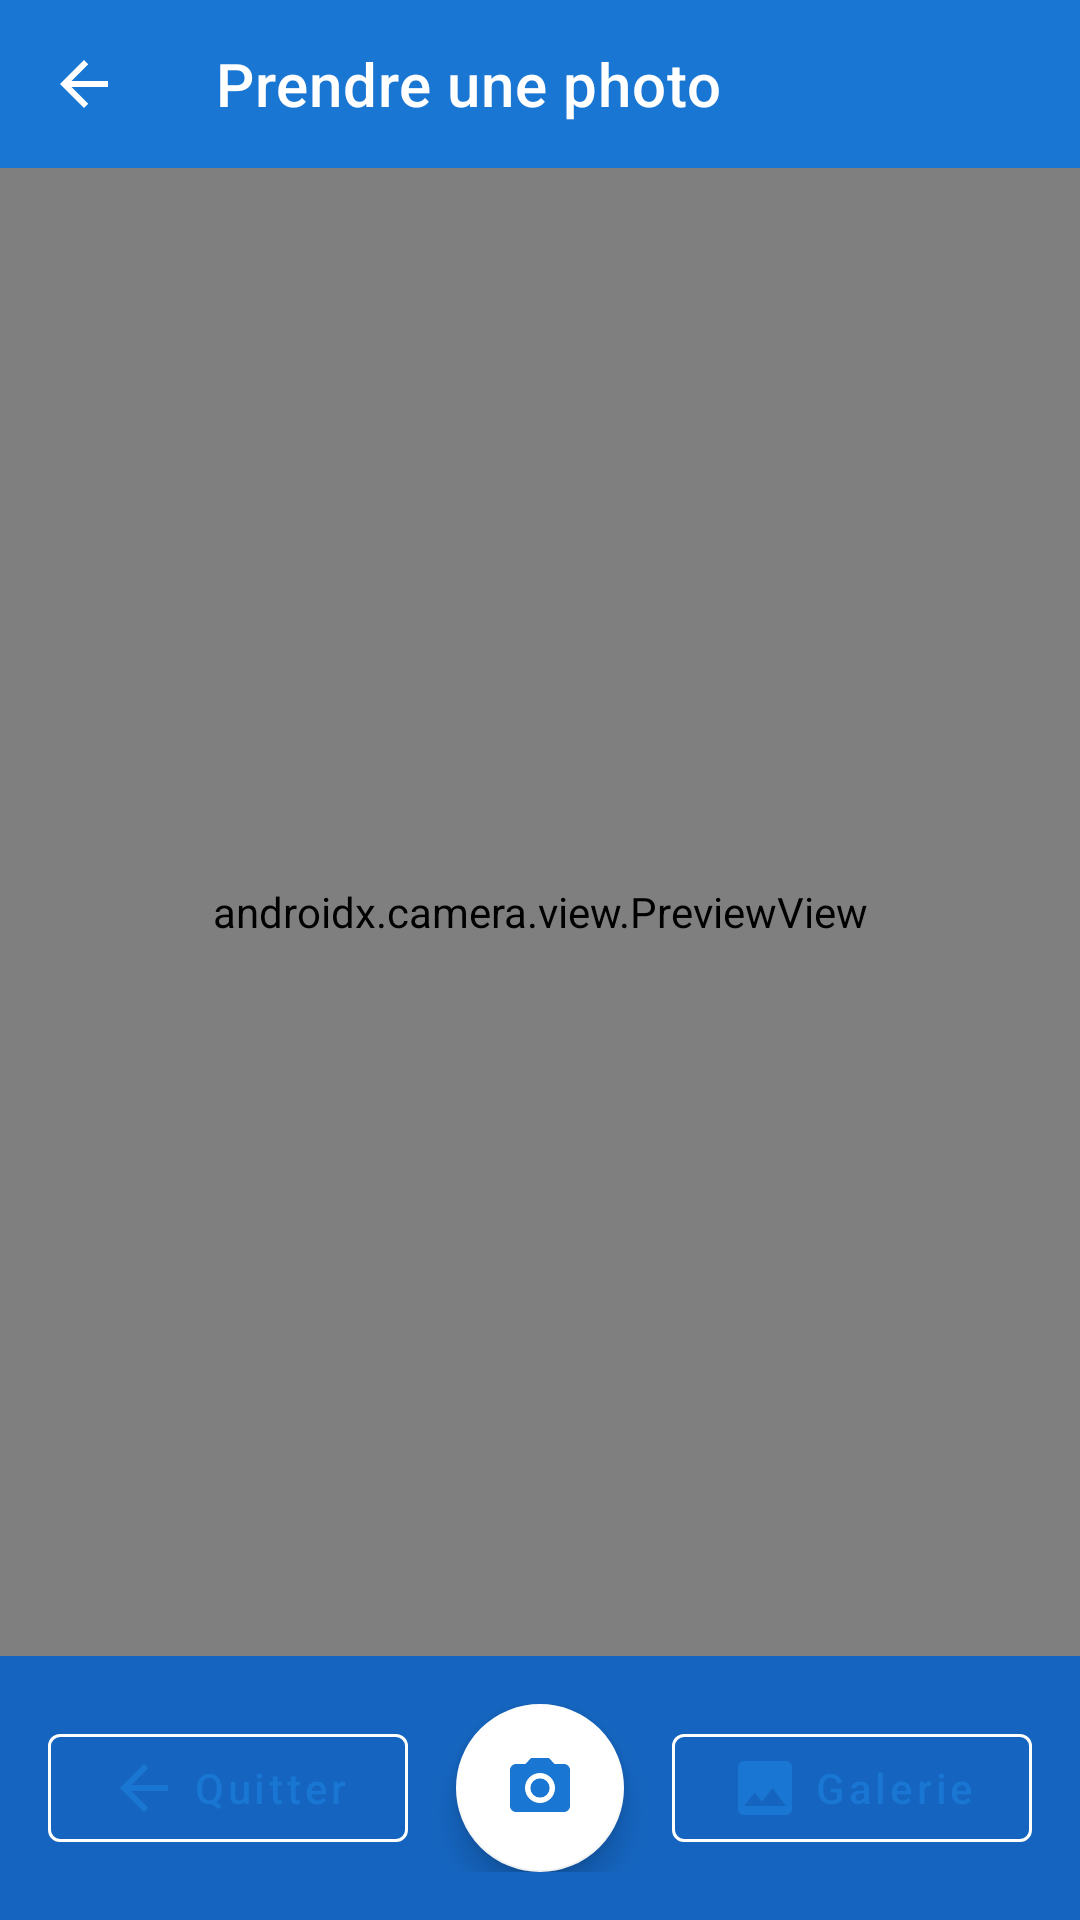

Write the Android layout XML for this screen, with the resource values it uses.
<!-- AndroidManifest.xml: activity theme Theme.ExpertMaintenance.NoActionBar -->
<!-- res/layout/activity_image_capture.xml -->
<?xml version="1.0" encoding="utf-8"?>
<androidx.constraintlayout.widget.ConstraintLayout
    xmlns:android="http://schemas.android.com/apk/res/android"
    xmlns:app="http://schemas.android.com/apk/res-auto"
    xmlns:tools="http://schemas.android.com/tools"
    android:layout_width="match_parent"
    android:layout_height="match_parent"
    android:background="@android:color/black"
    tools:context=".ui.ImageCaptureActivity">

    
    <com.google.android.material.appbar.MaterialToolbar
        android:id="@+id/toolbar"
        android:layout_width="match_parent"
        android:layout_height="?attr/actionBarSize"
        android:background="@color/colorPrimary"
        app:navigationIcon="@drawable/ic_back"
        app:titleTextColor="@color/white"
        app:title="Prendre une photo"
        app:layout_constraintTop_toTopOf="parent" />

    
    <androidx.camera.view.PreviewView
        android:id="@+id/previewView"
        android:layout_width="0dp"
        android:layout_height="0dp"
        app:layout_constraintTop_toBottomOf="@id/toolbar"
        app:layout_constraintBottom_toTopOf="@id/bottomControls"
        app:layout_constraintStart_toStartOf="parent"
        app:layout_constraintEnd_toEndOf="parent" />

    
    <LinearLayout
        android:id="@+id/bottomControls"
        android:layout_width="match_parent"
        android:layout_height="wrap_content"
        android:orientation="horizontal"
        android:padding="16dp"
        android:gravity="center"
        android:background="@color/colorPrimaryDark"
        app:layout_constraintBottom_toBottomOf="parent">

        
        <com.google.android.material.button.MaterialButton
            android:id="@+id/btnSave"
            android:layout_width="0dp"
            android:layout_height="wrap_content"
            android:layout_weight="1"
            android:text="Quitter"
            android:textAllCaps="false"
            style="@style/Widget.MaterialComponents.Button.OutlinedButton"
            app:strokeColor="@color/white"
            app:icon="@drawable/ic_back"
            app:iconGravity="textStart"
            android:layout_marginEnd="8dp"/>

        
        <com.google.android.material.floatingactionbutton.FloatingActionButton
            android:id="@+id/btnCapture"
            android:layout_width="wrap_content"
            android:layout_height="wrap_content"
            android:layout_marginStart="8dp"
            android:layout_marginEnd="8dp"
            android:contentDescription="Prendre photo"
            android:src="@drawable/ic_camera"
            app:backgroundTint="@color/white"
            app:tint="@color/colorPrimary"
            app:fabSize="normal" />

        
        <com.google.android.material.button.MaterialButton
            android:id="@+id/btnGallery"
            android:layout_width="0dp"
            android:layout_height="wrap_content"
            android:layout_weight="1"
            android:text="Galerie"
            android:textAllCaps="false"
            style="@style/Widget.MaterialComponents.Button.OutlinedButton"
            app:strokeColor="@color/white"
            app:icon="@drawable/ic_image"
            app:iconGravity="textStart"
            android:layout_marginStart="8dp"/>

    </LinearLayout>

</androidx.constraintlayout.widget.ConstraintLayout>
<!-- resources referenced by this layout -->
<resources>
  <color name="colorPrimary">#1976D2</color>
  <color name="colorPrimaryDark">#1565C0</color>
  <color name="white">#FFFFFF</color>
  <!-- drawable ic_back (drawable) -->
  <?xml version="1.0" encoding="utf-8"?>
  <vector xmlns:android="http://schemas.android.com/apk/res/android"
      android:width="24dp"
      android:height="24dp"
      android:viewportWidth="24"
      android:viewportHeight="24"
      android:tint="@color/white">
  
      <path
          android:fillColor="#FFFFFF"
          android:pathData="M20,11H7.83l5.59,-5.59L12,4l-8,8 8,8 1.41,-1.41L7.83,13H20v-2z"/>
  
  </vector>
  <!-- drawable ic_camera (drawable) -->
  <?xml version="1.0" encoding="utf-8"?>
  <vector xmlns:android="http://schemas.android.com/apk/res/android"
      android:width="24dp"
      android:height="24dp"
      android:viewportWidth="24"
      android:viewportHeight="24"
      android:tint="@color/colorPrimary">
  
      <path
          android:fillColor="#FFFFFF"
          android:pathData="M12,12m-3.2,0a3.2,3.2 0,1 1,6.4 0a3.2,3.2 0,1 1,-6.4 0"/>
      <path
          android:fillColor="#FFFFFF"
          android:pathData="M9,2L7.17,4H4c-1.1,0 -2,0.9 -2,2v12c0,1.1 0.9,2 2,2h16c1.1,0 2,-0.9 2,-2V6c0,-1.1 -0.9,-2 -2,-2h-3.17L15,2H9zM12,17c-2.76,0 -5,-2.24 -5,-5s2.24,-5 5,-5 5,2.24 5,5 -2.24,5 -5,5z"/>
  
  </vector>
  <!-- drawable ic_image (drawable) -->
  <?xml version="1.0" encoding="utf-8"?>
  <vector xmlns:android="http://schemas.android.com/apk/res/android"
      android:width="24dp"
      android:height="24dp"
      android:viewportWidth="24"
      android:viewportHeight="24"
      android:tint="@color/colorPrimary">
  
      <path
          android:fillColor="#FFFFFF"
          android:pathData="M21,19V5c0,-1.1 -0.9,-2 -2,-2H5c-1.1,0 -2,0.9 -2,2v14c0,1.1 0.9,2 2,2h14c1.1,0 2,-0.9 2,-2zM8.5,13.5l2.5,3.01L14.5,12l4.5,6H5l3.5,-4.5z"/>
  
  </vector>
  <style name="Theme.ExpertMaintenance.NoActionBar">
          <item name="windowActionBar">false</item>
          <item name="windowNoTitle">true</item>
      </style>
</resources>
